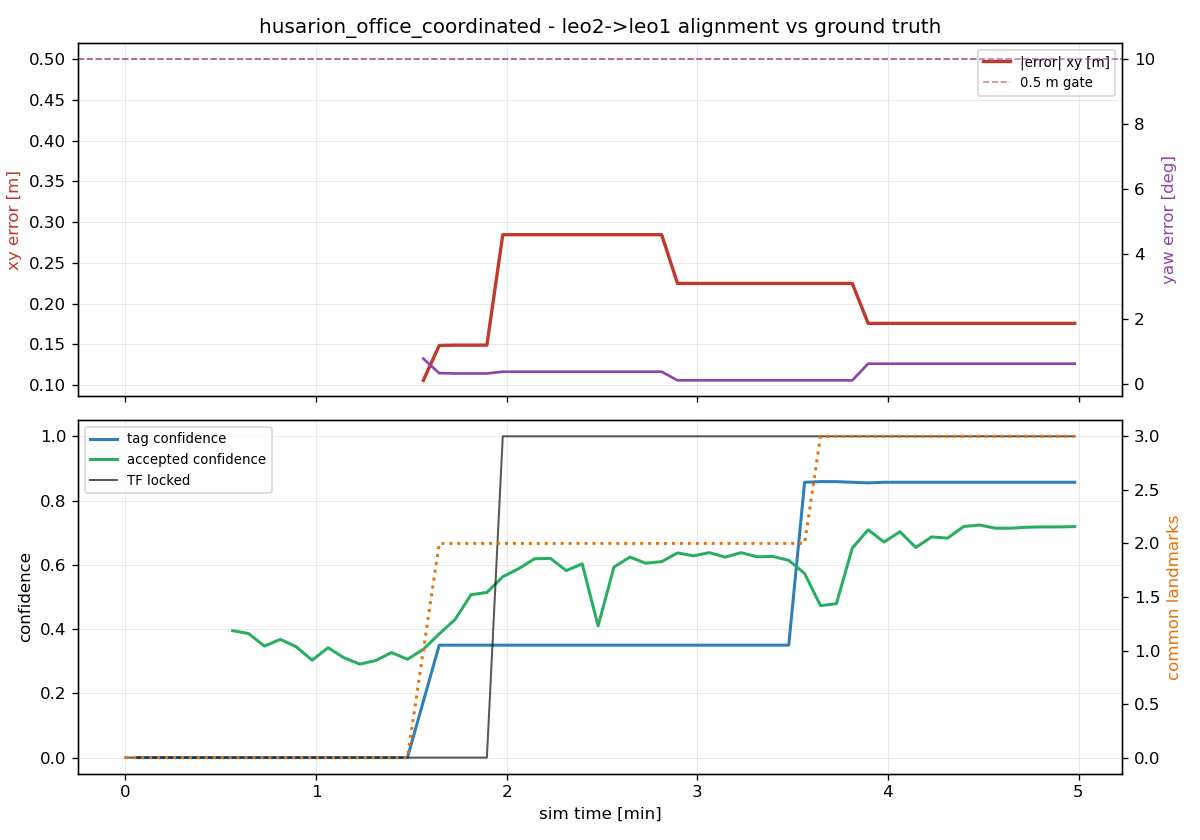

The table this chart was drawn from, first rows:
t, tag_x, tag_y, tag_yaw_deg, tag_conf, map_x, map_y, map_yaw_deg, map_conf, locked, err_xy_m, err_yaw_deg, n_leo1_tags, n_leo2_tags, n_common
86.2, , , , nan, , , , nan, 0, , , 0, 0, 0
90.0, , , , 0.000, , , , nan, 0, , , 1, 0, 0
95.0, , , , 0.000, , , , nan, 0, , , 1, 0, 0
100.0, , , , 0.000, , , , nan, 0, , , 1, 0, 0
105.0, , , , 0.000, , , , nan, 0, , , 1, 0, 0
110.0, , , , 0.000, , , , nan, 0, , , 1, 0, 0
115.0, , , , 0.000, , , , nan, 0, , , 1, 0, 0
120.0, , , , 0.000, , , , 0.395, 0, , , 1, 0, 0
125.0, , , , 0.000, , , , 0.386, 0, , , 2, 0, 0
130.0, , , , 0.000, , , , 0.347, 0, , , 2, 0, 0
135.0, , , , 0.000, , , , 0.368, 0, , , 2, 0, 0
140.0, , , , 0.000, , , , 0.345, 0, , , 2, 0, 0
145.0, , , , 0.000, , , , 0.303, 0, , , 2, 1, 0
150.0, , , , 0.000, , , , 0.342, 0, , , 2, 1, 0
155.0, , , , 0.000, , , , 0.311, 0, , , 2, 2, 0
160.0, , , , 0.000, , , , 0.291, 0, , , 2, 3, 0
165.0, , , , 0.000, , , , 0.302, 0, , , 2, 3, 0
170.0, , , , 0.000, , , , 0.327, 0, , , 2, 3, 0
175.0, , , , 0.000, , , , 0.306, 0, , , 2, 3, 0
180.0, 9.704, -9.931, 179.2, 0.175, , , , 0.337, 0, 0.1058, -0.781, 3, 3, 1
185.0, 9.734, -9.885, 179.7, 0.350, , , , 0.385, 0, 0.1486, -0.335, 4, 3, 2
190.0, 9.732, -9.882, 179.7, 0.350, , , , 0.430, 0, 0.1490, -0.325, 4, 3, 2
195.0, 9.732, -9.882, 179.7, 0.350, , , , 0.507, 0, 0.1490, -0.325, 4, 3, 2
200.0, 9.732, -9.882, 179.7, 0.350, , , , 0.514, 0, 0.1490, -0.325, 4, 3, 2
205.0, 9.732, -9.882, 179.7, 0.350, 9.782, -9.732, 179.6, 0.563, 1, 0.2845, -0.379, 4, 3, 2
210.0, 9.732, -9.882, 179.7, 0.350, 9.782, -9.732, 179.6, 0.588, 1, 0.2845, -0.379, 4, 3, 2
215.0, 9.732, -9.882, 179.7, 0.350, 9.782, -9.732, 179.6, 0.619, 1, 0.2845, -0.379, 4, 3, 2
220.0, 9.732, -9.882, 179.7, 0.350, 9.782, -9.732, 179.6, 0.620, 1, 0.2845, -0.379, 4, 4, 2
225.0, 9.732, -9.882, 179.7, 0.350, 9.782, -9.732, 179.6, 0.582, 1, 0.2845, -0.379, 4, 4, 2
230.0, 9.732, -9.882, 179.7, 0.350, 9.782, -9.732, 179.6, 0.603, 1, 0.2845, -0.379, 4, 4, 2
235.0, 9.732, -9.882, 179.7, 0.350, 9.782, -9.732, 179.6, 0.410, 1, 0.2845, -0.379, 4, 4, 2
240.0, 9.732, -9.882, 179.7, 0.350, 9.782, -9.732, 179.6, 0.593, 1, 0.2845, -0.379, 4, 4, 2
245.0, 9.732, -9.882, 179.7, 0.350, 9.782, -9.732, 179.6, 0.624, 1, 0.2845, -0.379, 4, 4, 2
250.0, 9.736, -9.881, 179.7, 0.350, 9.782, -9.732, 179.6, 0.605, 1, 0.2845, -0.379, 4, 4, 2
255.0, 9.746, -9.879, 179.9, 0.350, 9.782, -9.732, 179.6, 0.610, 1, 0.2845, -0.379, 4, 4, 2
260.0, 9.746, -9.879, 179.9, 0.350, 9.746, -9.779, 179.9, 0.637, 1, 0.2247, -0.113, 4, 4, 2
265.0, 9.744, -9.873, 180, 0.350, 9.746, -9.779, 179.9, 0.628, 1, 0.2247, -0.113, 4, 4, 2
270.0, 9.744, -9.873, 180, 0.350, 9.746, -9.779, 179.9, 0.638, 1, 0.2247, -0.113, 4, 4, 2
275.0, 9.744, -9.873, 180, 0.350, 9.746, -9.779, 179.9, 0.624, 1, 0.2247, -0.113, 4, 4, 2
280.0, 9.744, -9.873, 180, 0.350, 9.746, -9.779, 179.9, 0.638, 1, 0.2247, -0.113, 4, 4, 2
285.0, 9.744, -9.873, 180, 0.350, 9.746, -9.779, 179.9, 0.625, 1, 0.2247, -0.113, 4, 4, 2
290.0, 9.744, -9.873, 180, 0.350, 9.746, -9.779, 179.9, 0.626, 1, 0.2247, -0.113, 4, 4, 2
295.0, 9.744, -9.873, 180, 0.350, 9.746, -9.779, 179.9, 0.614, 1, 0.2247, -0.113, 4, 4, 2
300.0, 9.777, -9.878, -179.6, 0.857, 9.746, -9.779, 179.9, 0.573, 1, 0.2247, -0.113, 4, 4, 2
305.0, 9.777, -9.881, -179.6, 0.859, 9.746, -9.779, 179.9, 0.473, 1, 0.2247, -0.113, 5, 4, 3
310.0, 9.777, -9.881, -179.6, 0.859, 9.746, -9.779, 179.9, 0.479, 1, 0.2247, -0.113, 5, 4, 3
315.0, 9.777, -9.879, -179.6, 0.857, 9.746, -9.779, 179.9, 0.652, 1, 0.2247, -0.113, 5, 4, 3
320.0, 9.777, -9.877, -179.5, 0.855, 9.727, -9.829, 179.4, 0.709, 1, 0.1757, -0.625, 5, 4, 3
325.0, 9.776, -9.876, -179.5, 0.857, 9.727, -9.829, 179.4, 0.671, 1, 0.1757, -0.625, 5, 4, 3
330.0, 9.776, -9.876, -179.5, 0.857, 9.727, -9.829, 179.4, 0.703, 1, 0.1757, -0.625, 5, 4, 3
335.0, 9.776, -9.876, -179.5, 0.857, 9.727, -9.829, 179.4, 0.654, 1, 0.1757, -0.625, 5, 4, 3
340.0, 9.776, -9.876, -179.5, 0.857, 9.727, -9.829, 179.4, 0.687, 1, 0.1757, -0.625, 5, 4, 3
345.0, 9.776, -9.876, -179.5, 0.857, 9.727, -9.829, 179.4, 0.683, 1, 0.1757, -0.625, 5, 4, 3
350.0, 9.776, -9.876, -179.5, 0.857, 9.727, -9.829, 179.4, 0.719, 1, 0.1757, -0.625, 5, 4, 3
355.0, 9.776, -9.876, -179.5, 0.857, 9.727, -9.829, 179.4, 0.724, 1, 0.1757, -0.625, 5, 4, 3
360.0, 9.776, -9.876, -179.5, 0.857, 9.727, -9.829, 179.4, 0.714, 1, 0.1757, -0.625, 5, 4, 3
365.0, 9.776, -9.876, -179.5, 0.857, 9.727, -9.829, 179.4, 0.714, 1, 0.1757, -0.625, 5, 4, 3
370.0, 9.776, -9.876, -179.5, 0.857, 9.727, -9.829, 179.4, 0.717, 1, 0.1757, -0.625, 5, 4, 3
375.0, 9.776, -9.876, -179.5, 0.857, 9.727, -9.829, 179.4, 0.718, 1, 0.1757, -0.625, 5, 4, 3
380.0, 9.776, -9.876, -179.5, 0.857, 9.727, -9.829, 179.4, 0.718, 1, 0.1757, -0.625, 5, 4, 3
... 1 more rows
